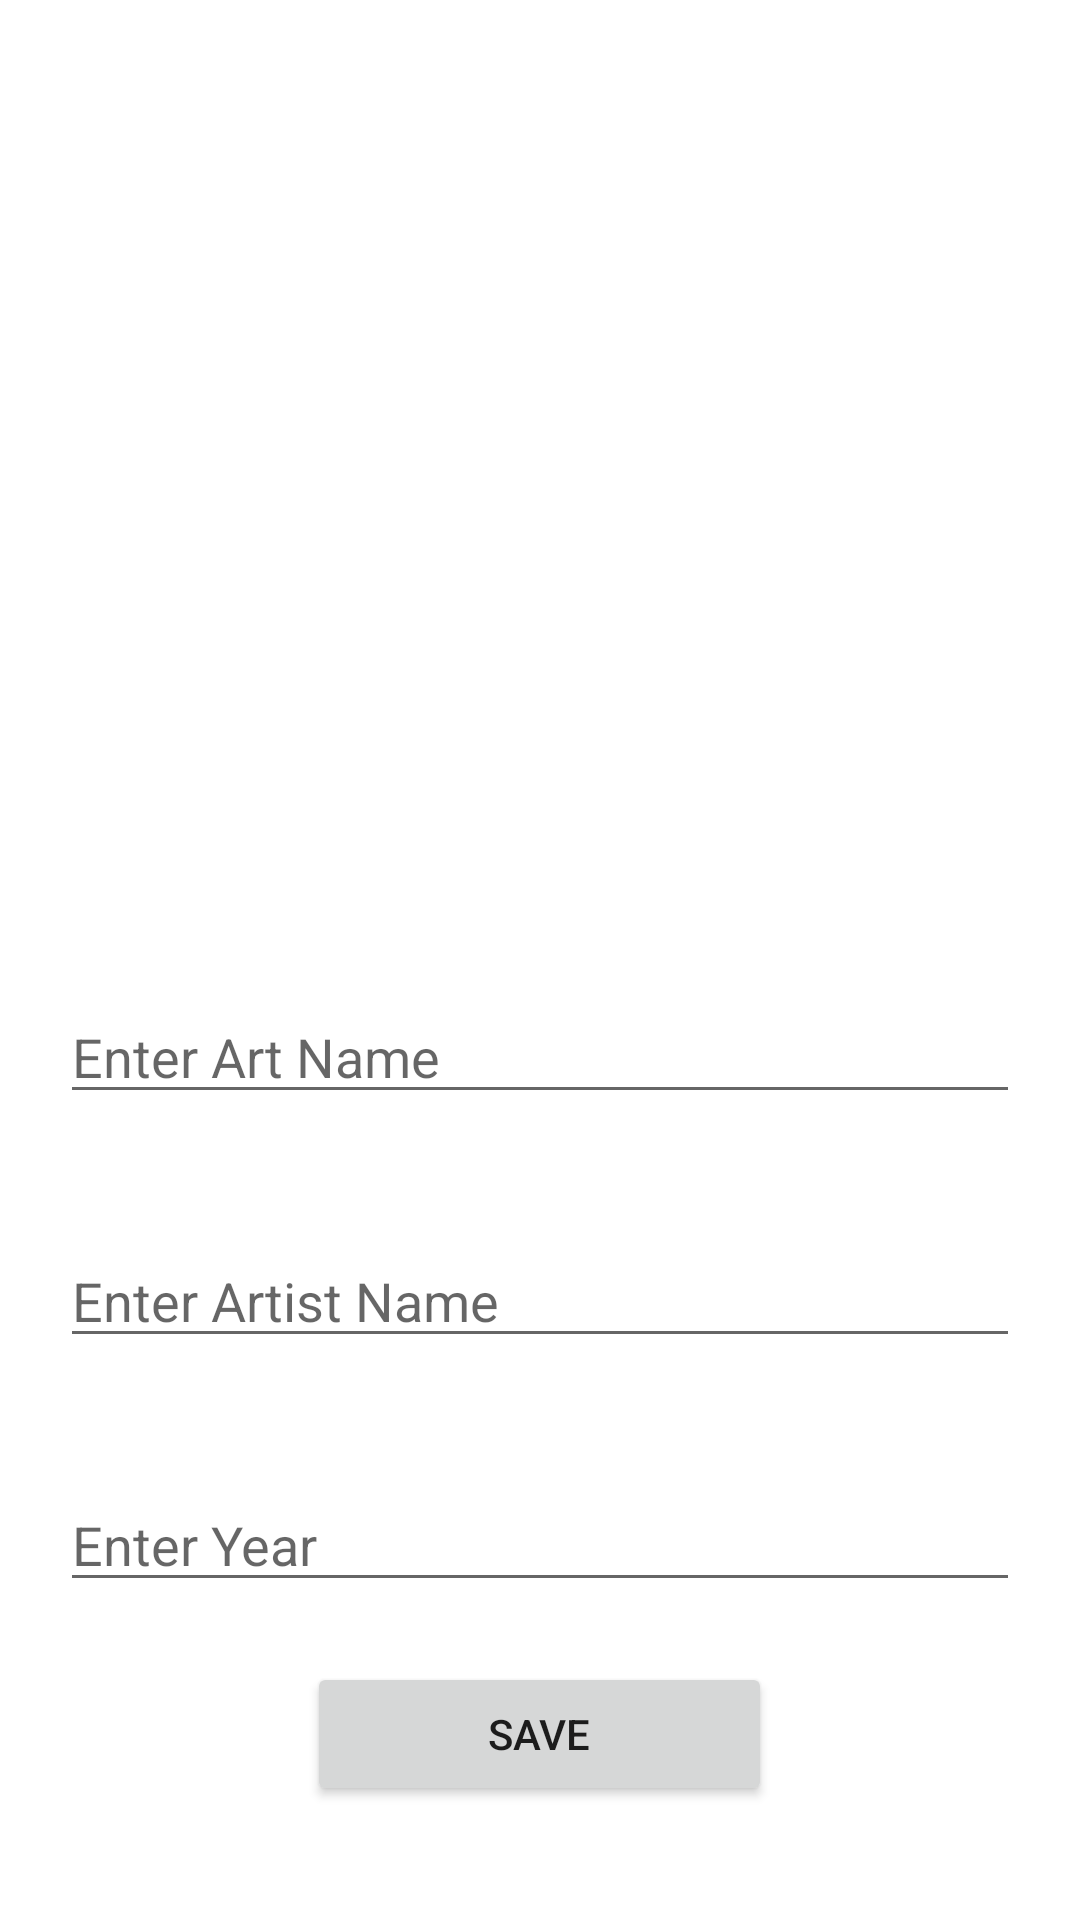

Produce the Android XML layout that renders to this screen, including the resource entries it uses.
<!-- AndroidManifest.xml: application theme Theme.ArtBookSqliteCourseRewriting -->
<!-- res/layout/activity_art.xml -->
<?xml version="1.0" encoding="utf-8"?>
<LinearLayout
    xmlns:android="http://schemas.android.com/apk/res/android"
    xmlns:app="http://schemas.android.com/apk/res-auto"
    xmlns:tools="http://schemas.android.com/tools"
    android:layout_width="match_parent"
    android:layout_height="match_parent"
    tools:context=".ArtActivity"
    android:orientation="vertical">

    <ImageView
        android:id="@+id/imageView"
        android:onClick="selectImage"
        android:layout_width="200dp"
        android:layout_height="250dp"
        android:layout_gravity="center"
        app:srcCompat="@drawable/selectimage"
        android:layout_margin="30dp"/>

    <EditText
        android:id="@+id/nameText"
        android:layout_width="match_parent"
        android:layout_height="wrap_content"
        android:ems="10"
        android:layout_margin="20dp"
        android:inputType="textPersonName"
        android:hint="Enter Art Name" />

    <EditText
        android:id="@+id/artistText"
        android:layout_width="match_parent"
        android:layout_height="wrap_content"
        android:layout_margin="20dp"
        android:ems="10"
        android:hint="Enter Artist Name"
        android:inputType="textPersonName" />
    <EditText
        android:id="@+id/yearText"
        android:layout_width="match_parent"
        android:layout_height="wrap_content"
        android:layout_margin="20dp"
        android:ems="10"
        android:hint="Enter Year"
        android:inputType="textPersonName" />

    <Button
        android:id="@+id/buttonSave"
        android:layout_width="155dp"
        android:layout_height="wrap_content"
        android:layout_gravity="center"
        android:text="Save"
        android:onClick="save"/>
</LinearLayout>
<!-- resources referenced by this layout -->
<resources>
  <style name="Theme.ArtBookSqliteCourseRewriting" parent="Theme.MaterialComponents.DayNight.DarkActionBar">
          
          <item name="colorPrimary">@color/purple_500</item>
          <item name="colorPrimaryVariant">@color/purple_700</item>
          <item name="colorOnPrimary">@color/white</item>
          
          <item name="colorSecondary">@color/teal_200</item>
          <item name="colorSecondaryVariant">@color/teal_700</item>
          <item name="colorOnSecondary">@color/black</item>
          
          <item name="android:statusBarColor">?attr/colorPrimaryVariant</item>
          
      </style>
  <!-- not gathered from this repository: default colours our renderer supplied (Android Studio template values) -->
  <color name="purple_500">#FF6200EE</color>
  <color name="purple_700">#FF3700B3</color>
  <color name="teal_200">#FF03DAC5</color>
  <color name="teal_700">#FF018786</color>
  <color name="black">#FF000000</color>
  <color name="white">#FFFFFFFF</color>
</resources>
